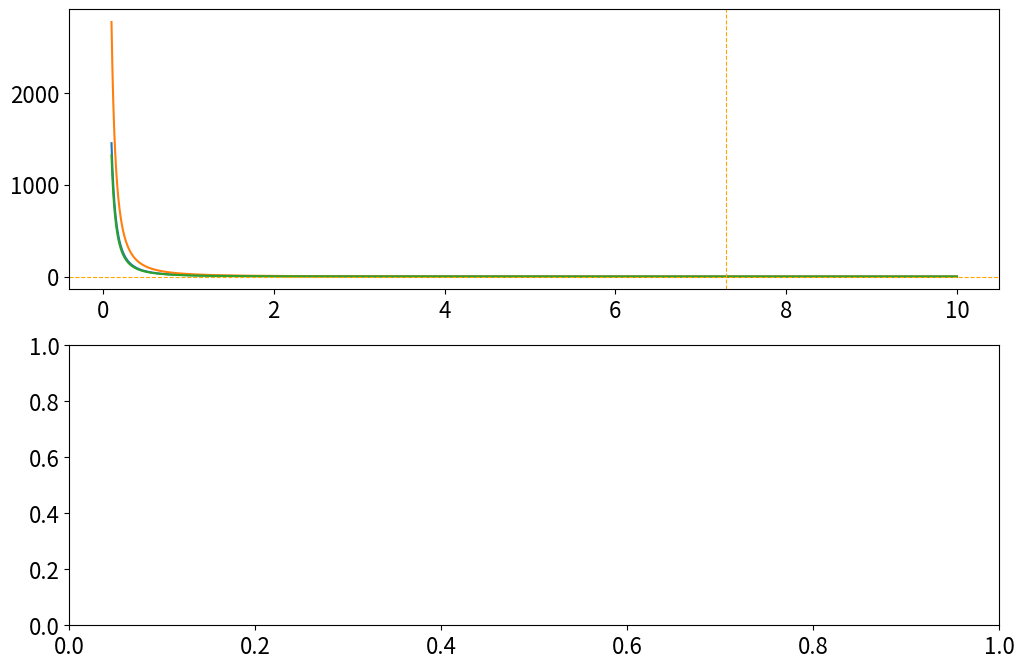

Write the Python code that produced this figure. (Note: this script raises an exception after producing the figure.)
# -*- coding: utf-8 -*-
"""
Created on Thu Jan 21 13:42:39 2021

[redacted]
"""

import numpy as np
import matplotlib.pyplot as plt
plt.rcParams['figure.figsize'] = [12, 8]
plt.rcParams['figure.dpi'] = 100
plt.rcParams.update({'font.size': 16})
import scipy.optimize as sc

"""

18/02/2021

"""

linspace_size = 10000
c = (3e8)
eV = (1.66e-19)
h = 6.62607015e-34
h_2 = (6.62607015e-34)**2
h_bar2 = ((6.62607015e-34)/(2*np.pi))**2
m = 0.06*(9.11e-31)
a = np.linspace(0.1e-9,10e-9,linspace_size)

InP_lc = (5.8697 - 6.0583)/(-0.4051)

print("\n Take InGaAs Composition as In_{:.4f}Ga_{:.4f}As \n".format\
      (InP_lc,(1-InP_lc)))

InP_lc = round(InP_lc)
    
E_absorp = ((h*c)/(5e-6))/(eV)

m0 = (9.11e-31)
eff_me = ( (0.025*(1-InP_lc)) + (0.071*InP_lc) \
          - ((0.0163*InP_lc)*(1-InP_lc)) )*m0
    
E0e, roots = np.empty(len(a)), np.empty(len(a))

def Solve(x):
    return np.sqrt(((d*(np.pi**2))/4) - x**2) - x*(np.tan(x))
def Solve2(x):
    cunt1 = np.sqrt((((d*(np.pi**2))/4) - x**2))
    cunt2 = (x)*(np.cos(x)/np.sin(x))
    return cunt1 + cunt2

c = 0
for i in a: 
    E0e_temp = (h**2)/(8*eff_me*(i**2))
    E0e[c] = E0e_temp
    d = (0.52*(eV))/E0e_temp
    if c > ((len(a))/10) and c <= (2*((len(a))/10)):
        EstInt = np.array([2.15])
    elif c> (2*((len(a))/10)) and c <= (3*((len(a))/10)):
        EstInt = np.array([2.15])
    elif c > (3*((len(a))/10)) and c <= (4*((len(a))/10)):
        EstInt = np.array([2.15])
    elif c > (4*((len(a))/10)) and c <= (5*((len(a))/10)):
        EstInt = np.array([2.15])
    elif c > (5*((len(a))/10)) and c <= (6*((len(a))/10)):
        EstInt = np.array([2.15])
    elif c > (6*((len(a))/10)) and c <= (7*((len(a))/10)):
        EstInt = np.array([2.15])
    elif c > (7*((len(a))/10)) and c <= (8*((len(a))/10)):
        EstInt = np.array([2.15])
    elif c > (8*((len(a))/10)) and c <= (9*((len(a))/10)):
        EstInt = np.array([2.16])
    else:
        EstInt = np.array([2.17])        
    
    root = sc.fsolve(Solve,EstInt)
    roots[c] = root
    c += 1

E1e = ((4*roots**2)/(np.pi**2))*E0e
a = a/1e-9
E0e, E1e = E0e/eV, E1e/eV
delE = E1e-E0e
Figure, ((ax,axx)) = plt.subplots(2,1,constrained_layout=False)
ax.plot(a,E0e)
ax.plot(a,E1e)
ax.plot(a,delE)
'''
ax.plot(a,delE)#ax.axhline(y=E_absorp, linewidth='0.8', \
                 linestyle='--', color='orange')
ax.axvline(x=6.16, linewidth='0.8', \
                 linestyle='--', color='orange')
ax.set(xlabel = 'a (nm)',\
             ylabel = '$E_{n}$ (eV)',\
             title = r'$E_{0}$  and $E_{1}$ vs Well Width wrt ' \
                r'the Conduction Band')
'''
ax.axhline(y=E_absorp, linewidth='0.8', \
                 linestyle='--', color='orange')
ax.axvline(x=7.30, linewidth='0.8', \
                 linestyle='--', color='orange')
ax.grid(b=True, which='major', linestyle=':', linewidth='2')
ax.legend([r'$E_{0}$',r'$E_{1}$',\
           '$\u0394 E = E_{1} - E_{0}$',\
           '$E_{absorption}$ at a=7.30nm'], \
                loc = 'best', prop={'size': 15})
axx.plot(a,E0e)
axx.plot(a,E1e)
axx.plot(a,delE)
axx.axhline(y=E_absorp, linewidth='0.8', \
                 linestyle='--', color='orange')
axx.axvline(x=7.30, linewidth='0.8', \
                 linestyle='--', color='orange')
axx.grid(b=True, which='major', linestyle=':', linewidth='2')
plt.minorticks_on()
axx.grid(b=True, which='minor', linestyle='-', linewidth='0.2')
ax.set_ylim(0,10)
ax.set_xlim(1,10)
axx.set_ylim(0,0.8)
axx.set_xlim(7,8)
Figure.text(0.5, 0.94, ''r'$E_{0}$  and $E_{1}$ vs Well Width wrt ' \
                r'the Conduction Band', ha='center', fontsize=16)
Figure.text(0.5, 0.035, 'a (nm)', ha='center', fontsize=15)
Figure.text(0.055, 0.5, '$E_{n}$ (eV)', va='center', rotation='vertical', \
            fontsize=15)
plt.show()

"""

23/02/2021

"""

linspace_size = 1000

a = 7.30e-9

E0 = ((h**2)/(8*eff_me*((a**2))))
d = (0.52/E0)*eV

zi = np.linspace(0,20,linspace_size)
yelectron = np.sqrt(((d*(np.pi**2))/4) - zi**2)
y1 = zi*(np.tan(zi))
y2 = ((-zi)*(np.cos(zi)/np.sin(zi)))

yelectronnew = yelectron.astype(np.float)
y1new = y1.astype(np.float)
y2new = y2.astype(np.float)

yelectronnew[yelectron <= 0] = np.nan
y1new[y1 <= 0] = np.nan
y2new[y2 <= 0] = np.nan

Figure, ax = plt.subplots(1,1,constrained_layout=True)
ax.plot(zi,yelectronnew)
ax.plot(zi,y1new)
ax.plot(zi,y2new)
plt.ylim(0,5)
plt.xlim(0,5)
plt.show()

root1 = sc.fsolve(Solve,1.1)
root2 = sc.fsolve(Solve2,2)

E1 = ((root1/4)**2)
E2 = ((root2/4)**2)

x = np.linspace(-2*a,2*a,linspace_size)

psi1, psi2 = np.empty(len(x)), \
                    np.empty(len(x))

k1 = ((2*root1)/a)
k1b = ((2*root2)/a)
k2 = (2*(np.sqrt(((d*(np.pi**2))/4) - root1**2)))/a
k2b = (2*(np.sqrt(((d*(np.pi**2))/4) - root2**2)))/a

#B = np.sqrt((2*k1*k2/(2*k1*(np.cos(k1*a/2)**2)+k2*(np.sin(k1*a)+k1*a))))
B = 1
A = 1

c = 0
for i in x:
    if x[c] < (-a/2):
        psi1[c] = (B*(np.cos(root1))*(np.e**(k2*(a/2))))*(np.e**(k2*i))
        psi2[c] = (-A*(np.sin(root2))*(np.e**(k2b*(a/2))))*(np.e**(k2b*i))
    if x[c] > (-a/2) and x[c] < (a/2):
        psi1[c] = B*(np.cos( k1*i ))
        psi2[c] = A*(np.sin( k1b*i ))
    if x[c] > (a/2):
        psi1[c] = (B*(np.cos(root1))*(np.e**(k2*(a/2))))*(np.e**(-k2*i))
        psi2[c] = (A*(np.sin(root2))*(np.e**(k2b*(a/2))))*(np.e**(-k2b*i))
    c += 1

Figure, ((ax)) = plt.subplots(1,1,constrained_layout=False)
ax.plot(x/a,psi1)
ax.plot(x/a,psi2)
ax.grid(b=True, which='major', linestyle=':', linewidth='2')
ax.legend(['$\u03C8_{1}(x)$','$\u03C8_{2}(x)$'], \
                loc = 'best', prop={'size': 15})
#ax.set_ylim(0,10)
ax.set_xlim(-2,2)
ax.set(xlabel = 'x/a',\
             ylabel = r'Normaslised Amplitude $(m^{(-\frac{1}{2})})$',\
             title = 'The Eigenfunctions for the Bound Eigenstates ' \
                'wrt a=7.30nm')
plt.show()

Figure, ((ax)) = plt.subplots(1,1,constrained_layout=False)
ax.plot(x/a,psi1**2)
ax.plot(x/a,psi2**2)
ax.grid(b=True, which='major', linestyle=':', linewidth='2')
ax.legend(['$\u03C8_{1}(x)$','$\u03C8_{2}(x)$'], \
                loc = 'best', prop={'size': 15})
#ax.set_ylim(0,10)
ax.set_xlim(-2,2)
ax.set(xlabel = 'x/a',\
             ylabel = r'Normaslised Probability Amplitude',\
             title = 'The Eigenfunctions for the Bound Eigenstates ' \
                'wrt a=7.30nm')
plt.show()

'''
#PLAYING WITH A


linspace_size = 1000

a = 1.30e-9

E0 = ((h**2)/(8*eff_me*((a**2))))
d = (0.52/E0)*eV

zi = np.linspace(0,20,linspace_size)
yelectron = np.sqrt(((d*(np.pi**2))/4) - zi**2)
y1 = zi*(np.tan(zi))
y2 = ((-zi)*(np.cos(zi)/np.sin(zi)))

yelectronnew = yelectron.astype(np.float)
y1new = y1.astype(np.float)
y2new = y2.astype(np.float)

yelectronnew[yelectron <= 0] = np.nan
y1new[y1 <= 0] = np.nan
y2new[y2 <= 0] = np.nan

Figure, ax = plt.subplots(1,1,constrained_layout=True)
ax.plot(zi,yelectronnew)
ax.plot(zi,y1new)
ax.plot(zi,y2new)
plt.ylim(0,5)
plt.xlim(0,5)
plt.show()

root1 = sc.fsolve(Solve,0.3)

E1 = ((root1/4)**2)

x = np.linspace(-3*a,3*a,linspace_size)

psi1, psi2 = np.empty(len(x)), \
                    np.empty(len(x))

k1 = ((2*root1)/a)
k2 = (2*(np.sqrt(((d*(np.pi**2))/4) - root1**2)))/a

#B = np.sqrt((2*k1*k2/(2*k1*(np.cos(k1*a/2)**2)+k2*(np.sin(k1*a)+k1*a))))
B = 1
A = 1

c = 0
for i in x:
    if x[c] < (-a/2):
        psi1[c] = (B*(np.cos(root1))*(np.e**(k2*(a/2))))*(np.e**(k2*i))
    if x[c] > (-a/2) and x[c] < (a/2):
        psi1[c] = B*(np.cos( k1*i ))
    if x[c] > (a/2):
        psi1[c] = (B*(np.cos(root1))*(np.e**(k2*(a/2))))*(np.e**(-k2*i))
    c += 1

Figure, ((ax)) = plt.subplots(1,1,constrained_layout=False)
ax.plot(x/a,psi1)
ax.grid(b=True, which='major', linestyle=':', linewidth='2')
ax.legend(['$\u03C8_{1}(x)$','$\u03C8_{2}(x)$'], \
                loc = 'best', prop={'size': 15})
#ax.set_ylim(0,10)
ax.set_xlim(-2,2)
ax.set(xlabel = 'x/a',\
             ylabel = r'Normaslised Amplitude $(m^{(-\frac{1}{2})})$',\
             title = 'The Eigenfunctions for the Bound Eigenstates ' \
                'wrt a=7.30nm')
plt.show()

Figure, ((ax)) = plt.subplots(1,1,constrained_layout=False)
ax.plot(x/a,psi1**2)
ax.grid(b=True, which='major', linestyle=':', linewidth='2')
ax.legend(['$\u03C8_{1}(x)$','$\u03C8_{2}(x)$'], \
                loc = 'best', prop={'size': 15})
#ax.set_ylim(0,10)
ax.set_xlim(-3,3)
ax.set(xlabel = 'x/a',\
             ylabel = r'Normaslised Probability Amplitude',\
             title = 'The Eigenfunctions for the Bound Eigenstates ' \
                'wrt a=1.30nm')
plt.show()
'''